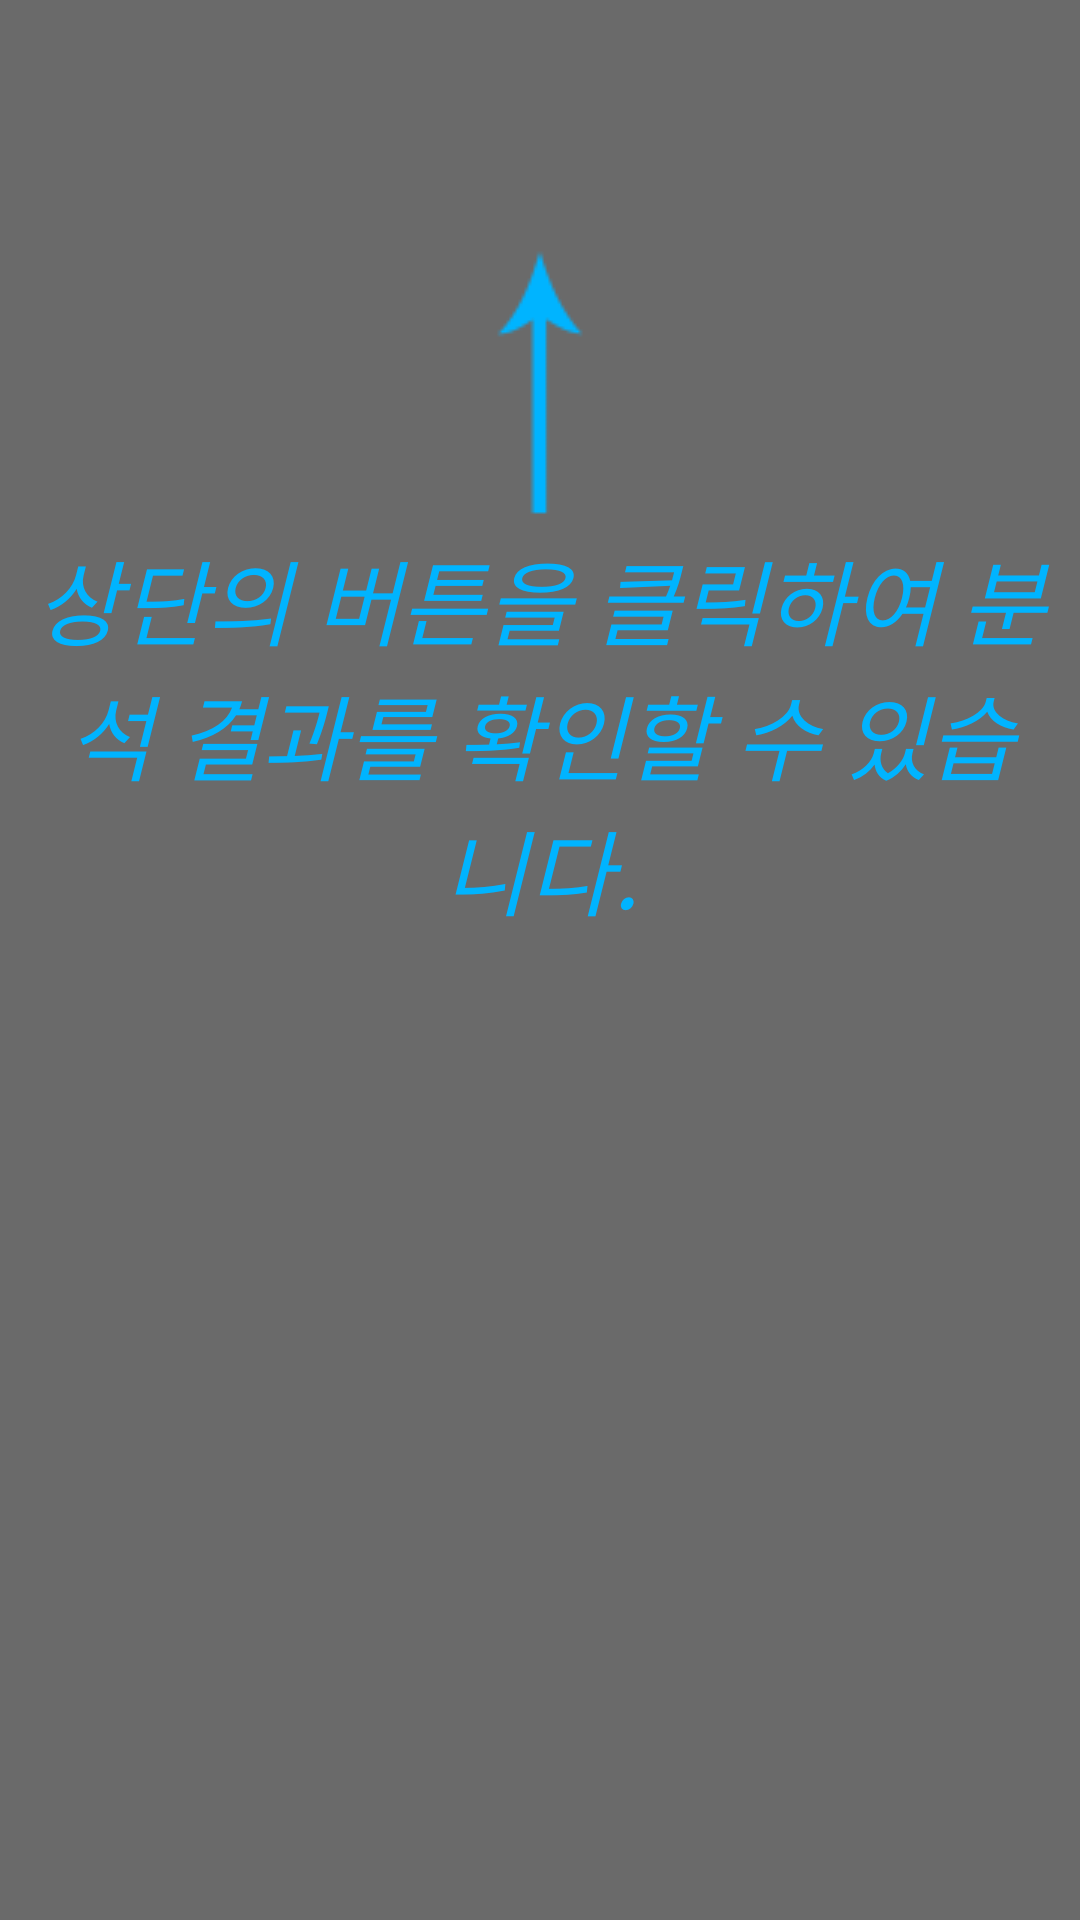

The Android layout XML behind this screen, and the referenced resources:
<!-- AndroidManifest.xml: application theme AppTheme -->
<!-- res/layout/popupwindow.xml -->
<?xml version="1.0" encoding="utf-8"?>
<RelativeLayout xmlns:android="http://schemas.android.com/apk/res/android"
    android:layout_width="wrap_content"
    android:layout_height="wrap_content"
    >
    <LinearLayout
        android:background="#CC464747"
        android:layout_width="match_parent"
        android:layout_height="match_parent"
        android:orientation="vertical">

        <TextView
            android:visibility="invisible"
            android:layout_width="wrap_content"
            android:layout_height="wrap_content"
            android:text="  "/>

        <Button
            android:visibility="invisible"
            android:layout_width="wrap_content"
            android:layout_height="wrap_content"
            android:text="  "/>

        <LinearLayout
            android:layout_width="match_parent"
            android:layout_height="match_parent"
            android:layout_margin="10dp"
            android:orientation="vertical">

            <ImageView
                android:layout_gravity="center"
                android:layout_width="wrap_content"
                android:layout_height="wrap_content"
                android:src="@drawable/arrow"/>

            <TextView
                android:layout_width="match_parent"
                android:layout_height="wrap_content"
                android:gravity="center"
                android:text="상단의 버튼을 클릭하여 분석 결과를 확인할 수 있습니다."
                android:textColor="#00b4ff"
                android:textSize="15pt"
                android:textStyle="italic" />
        </LinearLayout>
    </LinearLayout>
</RelativeLayout>
<!-- resources referenced by this layout -->
<resources>
  <!-- drawable arrow: png bitmap (drawable, 2367 bytes) -->
  <style name="AppTheme" parent="Theme.AppCompat.Light.NoActionBar">
          
          <item name="colorPrimary">@color/Yellow</item>
          <item name="colorPrimaryDark">@color/Yellow</item>
          <item name="colorAccent">@color/colorAccent</item>
      </style>
  <color name="Yellow">#FFF100</color>
  <color name="colorAccent">#D81B60</color>
</resources>
